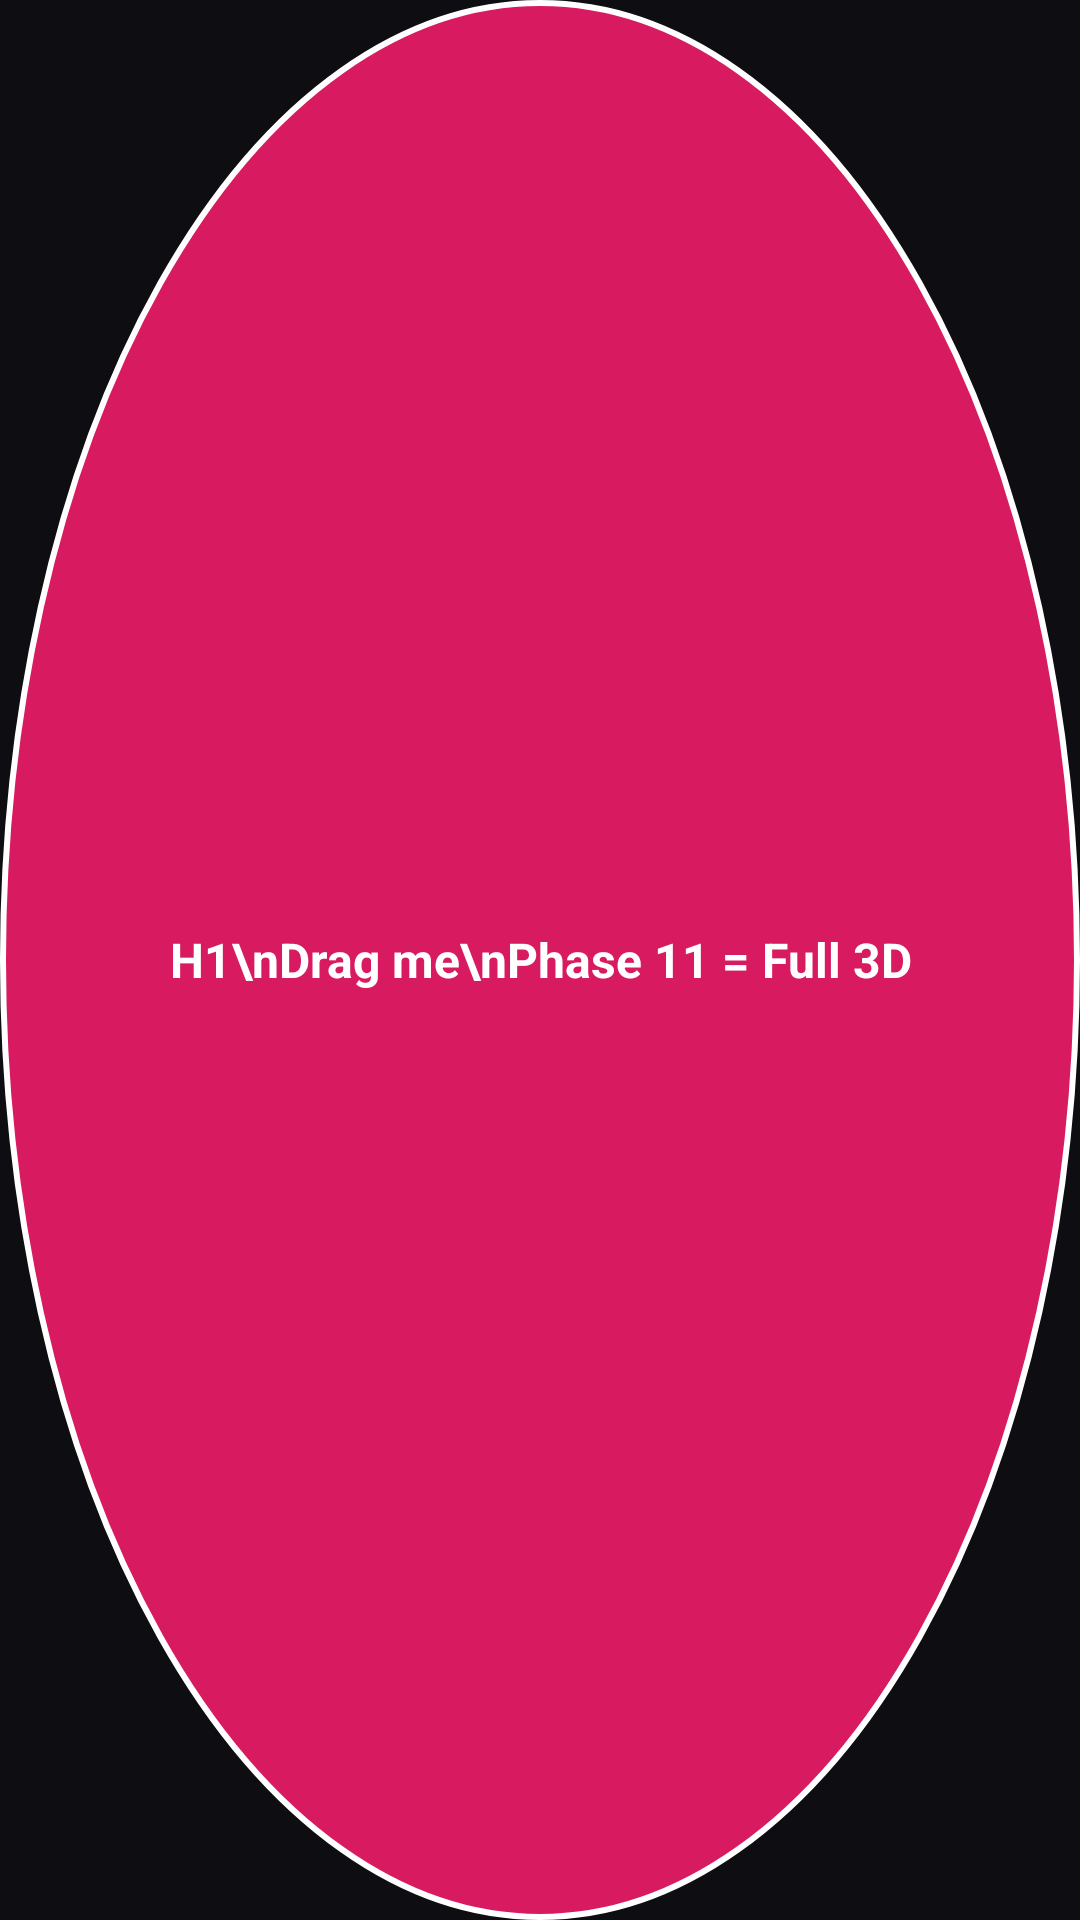

Android layout source for this screen:
<!-- AndroidManifest.xml: application theme Theme.H1InfiniteLove -->
<!-- res/layout/view_floating_placeholder.xml -->
<?xml version="1.0" encoding="utf-8"?>
<FrameLayout xmlns:android="http://schemas.android.com/apk/res/android" android:layout_width="320dp" android:layout_height="320dp" android:background="@drawable/bg_floating">
<TextView android:layout_width="wrap_content" android:layout_height="wrap_content" android:layout_gravity="center" android:gravity="center" android:text="H1\nDrag me\nPhase 11 = Full 3D" android:textColor="#FFFFFF" android:textSize="16sp" android:textStyle="bold"/>
</FrameLayout>
<!-- resources referenced by this layout -->
<resources>
  <!-- drawable bg_floating (drawable) -->
  <?xml version="1.0" encoding="utf-8"?>
  <shape xmlns:android="http://schemas.android.com/apk/res/android" android:shape="oval"><solid android:color="#D81B60"/><stroke android:width="2dp" android:color="#FFFFFF"/></shape>
  <style name="Theme.H1InfiniteLove" parent="Theme.Material3.Dark.NoActionBar">
          <item name="colorPrimary">#FF6B9D</item>
          <item name="colorOnPrimary">#FFFFFF</item>
          <item name="colorSecondary">#9B6BFF</item>
          <item name="colorOnSecondary">#FFFFFF</item>
          <item name="android:statusBarColor">#0D0D12</item>
          <item name="android:navigationBarColor">#0D0D12</item>
          <item name="android:windowBackground">#0D0D12</item>
      </style>
</resources>
